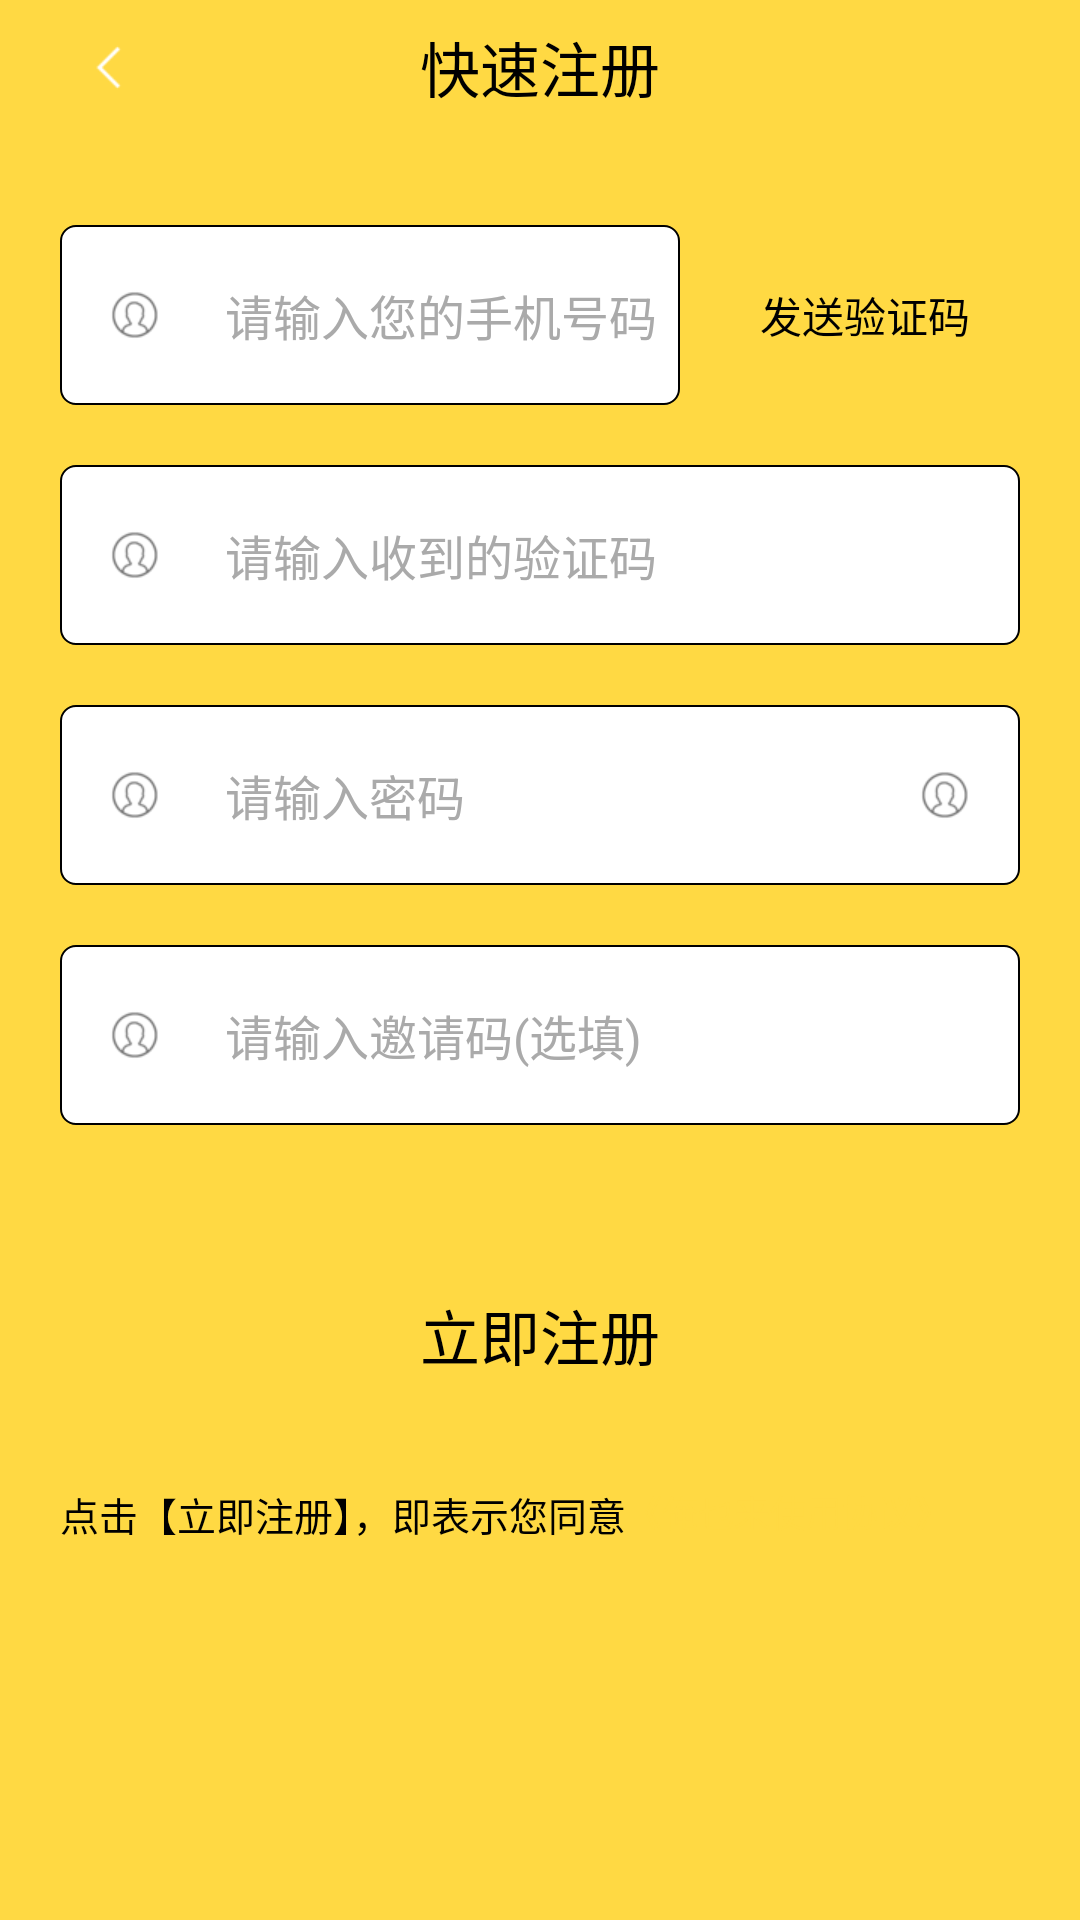

Reconstruct the res/layout file that produces this screen, plus the resources it refers to.
<!-- AndroidManifest.xml: application theme AppTheme -->
<!-- res/layout/activity_quairegited_view.xml -->
<LinearLayout xmlns:android="http://schemas.android.com/apk/res/android"
              android:layout_width="fill_parent"
              android:layout_height="fill_parent"
              android:fitsSystemWindows="true"
              android:background="@color/top_bar_bgColor"
              android:orientation="vertical" >
    <LinearLayout
            android:layout_width="fill_parent" android:layout_height="@dimen/head_height" android:orientation="horizontal">

        <ImageView
                android:id="@+id/iv_shao"
                android:layout_width="0dp"
                android:layout_height="match_parent"
                android:layout_weight="1"
                android:padding="8dp"
                android:src="@mipmap/back" />

        <TextView
                android:id="@+id/tv_top_title"
                android:layout_width="0dp"
                android:layout_height="match_parent"
                android:layout_weight="3"
                android:gravity="center"
                android:text="快速注册"
                android:textColor="#000000"
                android:textSize="20sp" />

        <TextView
                android:id="@+id/tv_right_title"
                android:layout_width="0dp"
                android:layout_height="match_parent"
                android:layout_weight="1"
                android:padding="8dp"
                android:gravity="center"
                android:text=""
                android:textColor="#000000"
                android:textSize="14sp" />

    </LinearLayout>



    <LinearLayout android:layout_width="fill_parent" android:padding="20dp" android:layout_height="fill_parent" android:orientation="vertical" android:background="@color/connet_bgColor" android:layout_weight="1">

        <LinearLayout  android:layout_width="fill_parent" android:layout_marginTop="10dp" android:layout_marginBottom="10dp" android:layout_height="60dp" android:orientation="horizontal">
            <LinearLayout  android:layout_width="0dp" android:layout_height="fill_parent" android:layout_weight="2" android:orientation="horizontal" android:background="@drawable/yuanjiao_qianghuang">
                <ImageView
                        android:id="@+id/imgPhone"
                        android:layout_width="wrap_content"
                        android:layout_gravity="left|center_vertical"
                        android:layout_height="wrap_content"
                        android:layout_marginLeft="10.0dip"
                        android:background="@mipmap/self" />
                <EditText
                        android:id="@+id/phone"
                        android:layout_width="fill_parent"
                        android:layout_height="fill_parent"
                        android:background="@null"
                        android:hint="请输入您的手机号码"
                        android:inputType="number"
                        android:maxLength="11"
                        android:paddingLeft="15.0dip"
                        android:singleLine="true"
                        android:textColor="#ff111111"
                        android:textColorHint="#ffaaaaaa"
                        android:textSize="16.0sp" />
            </LinearLayout>
            <TextView

                    android:layout_width="0dp"
                    android:layout_height="fill_parent"
                    android:layout_weight="1"
                    android:gravity="center"
                    android:layout_marginLeft="10dp"
                    android:text="发送验证码"
                    android:textColor="#000000"
                    android:background="@drawable/yuanjiao_love_red_bg"
            />
        </LinearLayout>



        <LinearLayout  android:layout_width="fill_parent" android:layout_marginTop="10dp" android:layout_marginBottom="10dp" android:layout_height="60dp" android:orientation="horizontal" android:background="@drawable/yuanjiao_qianghuang">
            <ImageView
                    android:layout_width="wrap_content"
                    android:layout_gravity="left|center_vertical"
                    android:layout_height="wrap_content"
                    android:layout_marginLeft="10.0dip"
                    android:background="@mipmap/self" />
            <EditText
                    android:layout_width="fill_parent"
                    android:layout_height="fill_parent"
                    android:background="@null"
                    android:hint="请输入收到的验证码"
                    android:inputType="number"
                    android:maxLength="11"
                    android:paddingLeft="15.0dip"
                    android:singleLine="true"
                    android:textColor="#ff111111"
                    android:textColorHint="#ffaaaaaa"
                    android:textSize="16.0sp" />
        </LinearLayout>

        <LinearLayout  android:layout_width="fill_parent" android:layout_marginTop="10dp" android:layout_marginBottom="10dp" android:layout_height="60dp" android:orientation="horizontal" android:background="@drawable/yuanjiao_qianghuang">
            <ImageView
                    android:id="@+id/imgPassword"
                    android:layout_width="wrap_content"
                    android:layout_gravity="left|center_vertical"
                    android:layout_height="wrap_content"
                    android:layout_marginLeft="10.0dp"
                    android:background="@mipmap/self" />
            <EditText
                    android:id="@+id/password"
                    android:layout_width="fill_parent"
                    android:layout_height="fill_parent"
                    android:layout_weight="1"
                    android:background="@null"
                    android:hint="请输入密码"
                    android:inputType="number"
                    android:maxLength="11"
                    android:paddingLeft="15.0dp"
                    android:singleLine="true"
                    android:textColor="#ff111111"
                    android:textColorHint="#ffaaaaaa"
                    android:textSize="16.0sp" />
            <ImageView
                    android:id="@+id/seePassword"
                    android:layout_width="wrap_content"
                    android:layout_gravity="right|center_vertical"
                    android:layout_height="wrap_content"
                    android:layout_marginRight="10.0dp"
                    android:background="@mipmap/self" />
        </LinearLayout>




        <LinearLayout  android:layout_width="fill_parent" android:layout_marginTop="10dp" android:layout_marginBottom="10dp" android:layout_height="60dp" android:orientation="horizontal" android:background="@drawable/yuanjiao_qianghuang">
            <ImageView
                    android:layout_width="wrap_content"
                    android:layout_gravity="left|center_vertical"
                    android:layout_height="wrap_content"
                    android:layout_marginLeft="10.0dip"
                    android:background="@mipmap/self" />
            <EditText
                    android:layout_width="fill_parent"
                    android:layout_height="fill_parent"
                    android:background="@null"
                    android:hint="请输入邀请码(选填)"
                    android:inputType="number"
                    android:maxLength="11"
                    android:paddingLeft="15.0dip"
                    android:singleLine="true"
                    android:textColor="#ff111111"
                    android:textColorHint="#ffaaaaaa"
                    android:textSize="16.0sp" />
        </LinearLayout>

        <LinearLayout  android:layout_width="fill_parent" android:gravity="center" android:layout_marginTop="30dp" android:layout_marginBottom="10dp" android:layout_height="60dp" android:orientation="horizontal" android:background="@drawable/yuanjiao_love_red_bg">
            <TextView
                    android:layout_width="wrap_content"
                    android:layout_height="wrap_content"
                    android:text="立即注册"
                    android:textColor="#000000"
                    android:textSize="20sp" />
        </LinearLayout>



        <LinearLayout  android:layout_width="fill_parent"  android:layout_marginTop="10dp" android:layout_marginBottom="10dp" android:layout_height="60dp" android:orientation="horizontal" >
            <TextView
                    android:layout_width="wrap_content"
                    android:layout_height="fill_parent"
                    android:text="点击【立即注册】，即表示您同意"
                    android:textColor="#000000"
                    android:layout_gravity="left"
                    android:textSize="13sp" />
            <TextView
                    android:layout_width="wrap_content"
                    android:layout_height="fill_parent"
                    android:text="《俺也来使用协议》"
                    android:layout_gravity="right"
                    android:textColor="@color/top_bar_bgColor"
                    android:textSize="12sp" />
        </LinearLayout>













    </LinearLayout>
</LinearLayout>
<!-- resources referenced by this layout -->
<resources>
  <color name="top_bar_bgColor">#FFD943</color>
  <dimen name="head_height">45dp</dimen>
  <!-- drawable yuanjiao_qianghuang (drawable) -->
  <?xml version="1.0" encoding="utf-8"?>
  <shape xmlns:android="http://schemas.android.com/apk/res/android" >
      <solid android:color="#FFFFFF"/>
      <corners android:radius="5dp" />
  
      <stroke
              android:width="2px"
              android:color="@color/connet_bgColor" />
  
  </shape>
  <!-- mipmap back: png bitmap (mipmap-xhdpi, 420 bytes) -->
  <!-- mipmap self: png bitmap (mipmap-xhdpi, 1766 bytes) -->
  <style name="AppTheme" parent="Theme.AppCompat.NoActionBar">
          
      </style>
</resources>
